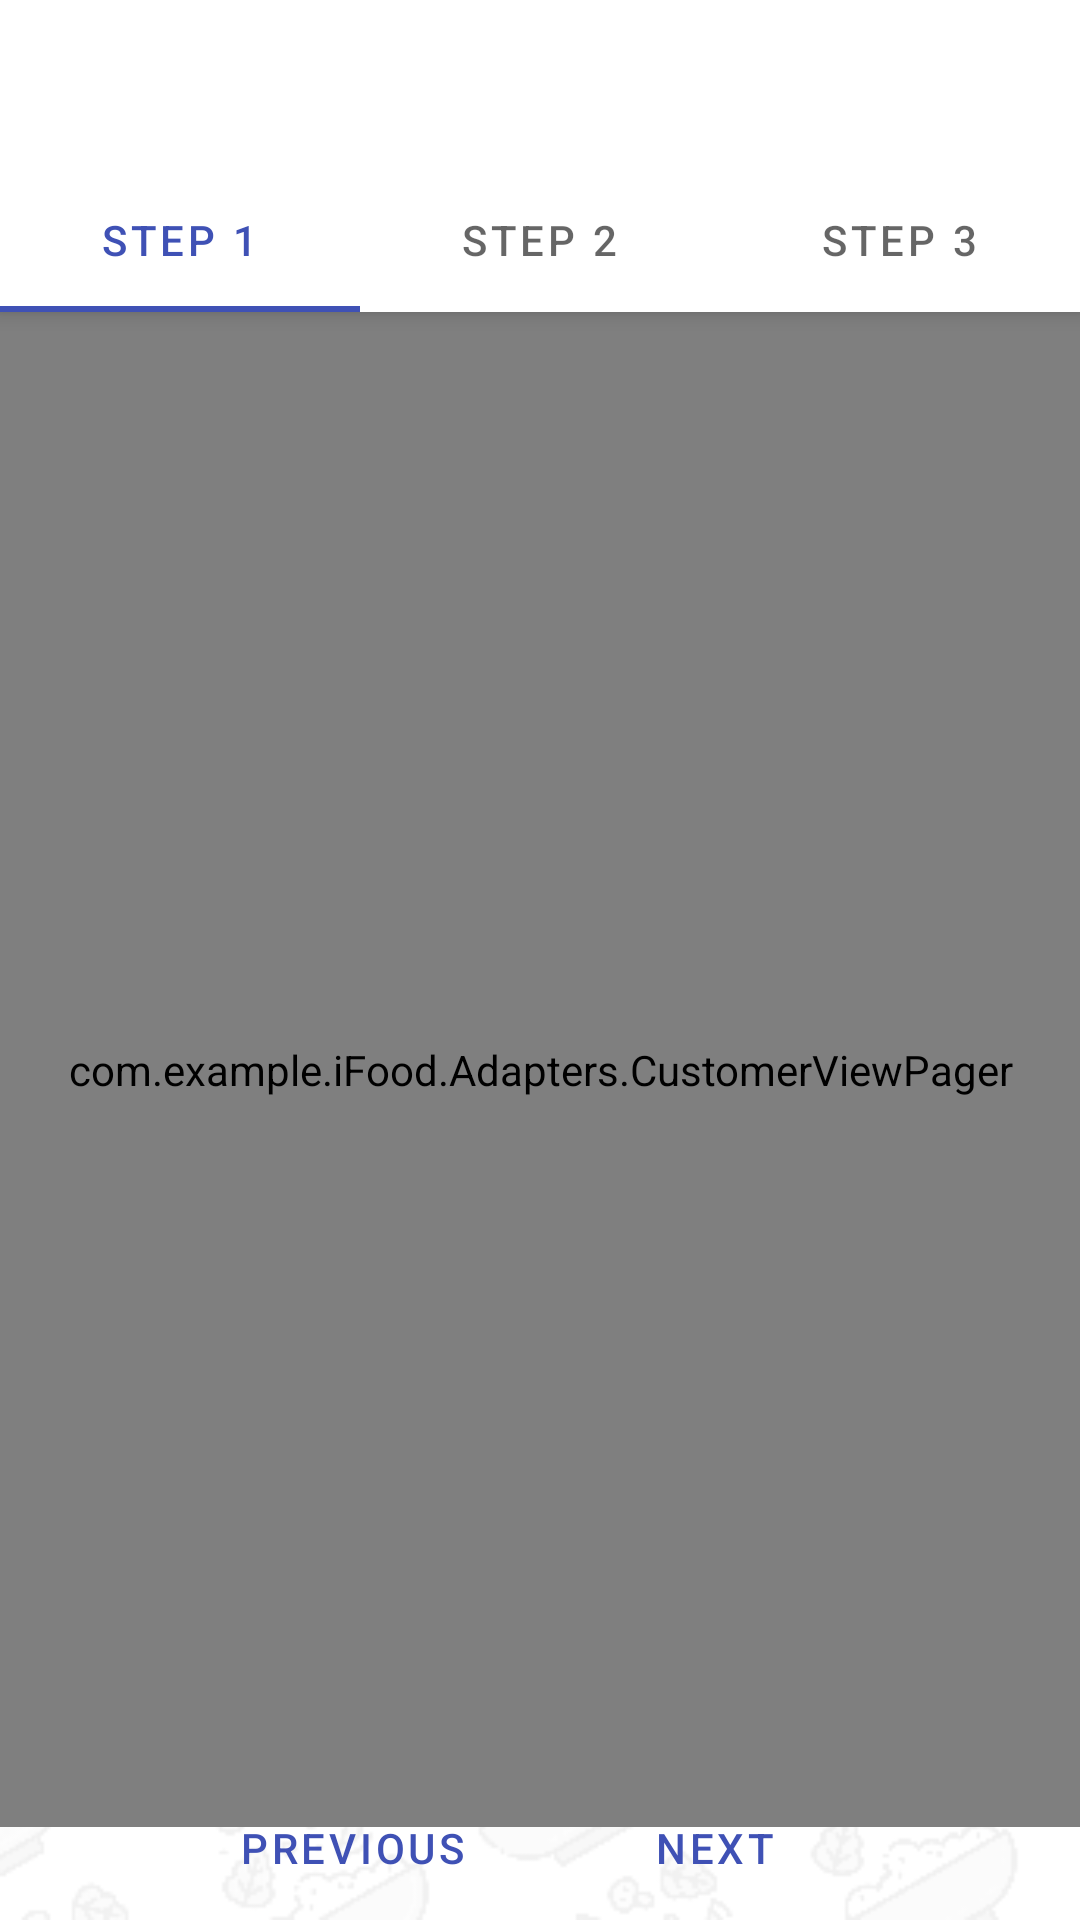

Here is an Android app screen rendered from its layout file. Give the layout XML and the strings, colors and styles it references.
<!-- AndroidManifest.xml: application theme AppTheme -->
<!-- res/layout/activity_add_recipe_new.xml -->
<?xml version="1.0" encoding="utf-8"?>
<androidx.coordinatorlayout.widget.CoordinatorLayout
    xmlns:android="http://schemas.android.com/apk/res/android"
    android:layout_width="match_parent"
    android:layout_height="match_parent"
    android:background="@drawable/background3"
    xmlns:app="http://schemas.android.com/apk/res-auto">

    <com.google.android.material.appbar.AppBarLayout
        android:layout_width="match_parent"
        android:layout_height="wrap_content">

        <androidx.appcompat.widget.Toolbar

            android:id="@+id/toolBarID"
            android:layout_width="match_parent"
            android:layout_height="?attr/actionBarSize"
            android:background="@color/colorWhite">
        </androidx.appcompat.widget.Toolbar>
        <com.google.android.material.tabs.TabLayout
            android:id="@+id/tab_layout"

            android:layout_width="match_parent"
            android:layout_height="wrap_content">
            <com.google.android.material.tabs.TabItem
                android:clickable="false"
                android:layout_width="wrap_content"
                android:text="@string/step_1"
                android:layout_height="wrap_content">

            </com.google.android.material.tabs.TabItem>
            <com.google.android.material.tabs.TabItem
                android:clickable="false"
                android:layout_width="wrap_content"
                android:text="@string/step_2"
                android:layout_height="wrap_content">

            </com.google.android.material.tabs.TabItem>
            <com.google.android.material.tabs.TabItem
                android:clickable="false"
                android:layout_width="wrap_content"
                android:text="@string/step_3"
                android:layout_height="wrap_content">

            </com.google.android.material.tabs.TabItem>
        </com.google.android.material.tabs.TabLayout>
    </com.google.android.material.appbar.AppBarLayout>
    <com.example.iFood.Adapters.CustomerViewPager
        android:id="@+id/viewPager"
        android:layout_width="match_parent"
        app:layout_behavior="com.google.android.material.appbar.AppBarLayout$ScrollingViewBehavior"
        android:layout_height="505dp">

    </com.example.iFood.Adapters.CustomerViewPager>
    <LinearLayout
        style="?android:attr/buttonBarStyle"
        android:layout_gravity="bottom"
        android:gravity="center"
        android:layout_width="match_parent"
        android:layout_height="wrap_content">

        <Button
            style="?android:attr/buttonBarButtonStyle"
            android:id="@+id/btnPrevious"
            android:text="@string/previous"
            android:layout_width="wrap_content"
            android:layout_height="wrap_content">

        </Button>
        <Button
            style="?android:attr/buttonBarButtonStyle"
            android:layout_marginStart="25dp"
            android:id="@+id/btnNext"
            android:text="@string/next"
            android:layout_width="100dp"
            android:layout_height="wrap_content">

        </Button>
        <Button
            style="?android:attr/buttonBarButtonStyle"
            android:layout_marginStart="25dp"
            android:id="@+id/btnConfirm"
            android:text="@string/confirm"
            android:visibility="gone"
            android:layout_width="wrap_content"
            android:layout_height="wrap_content">

        </Button>
    </LinearLayout>
</androidx.coordinatorlayout.widget.CoordinatorLayout>
<!-- resources referenced by this layout -->
<resources>
  <color name="colorWhite">#FFFFFF</color>
  <!-- drawable background3: png bitmap (drawable, 63873 bytes) -->
  <string name="confirm">Confirm</string>
  <string name="next">Next</string>
  <string name="previous">Previous</string>
  <string name="step_1">Step 1</string>
  <string name="step_2">Step 2</string>
  <string name="step_3">Step 3</string>
  <style name="AppTheme" parent="Theme.MaterialComponents.Light.DarkActionBar">
          
          <item name="windowActionBar">false</item>
          <item name="windowNoTitle">true</item>
          <item name="colorPrimary">@color/colorPrimary</item>
          <item name="colorPrimaryDark">@color/colorPrimaryDark</item>
          <item name="colorAccent">@color/colorAccent</item>
      </style>
  <color name="colorPrimary">#3F51B5</color>
  <color name="colorPrimaryDark">#303F9F</color>
  <color name="colorAccent">#FF5252</color>
</resources>
